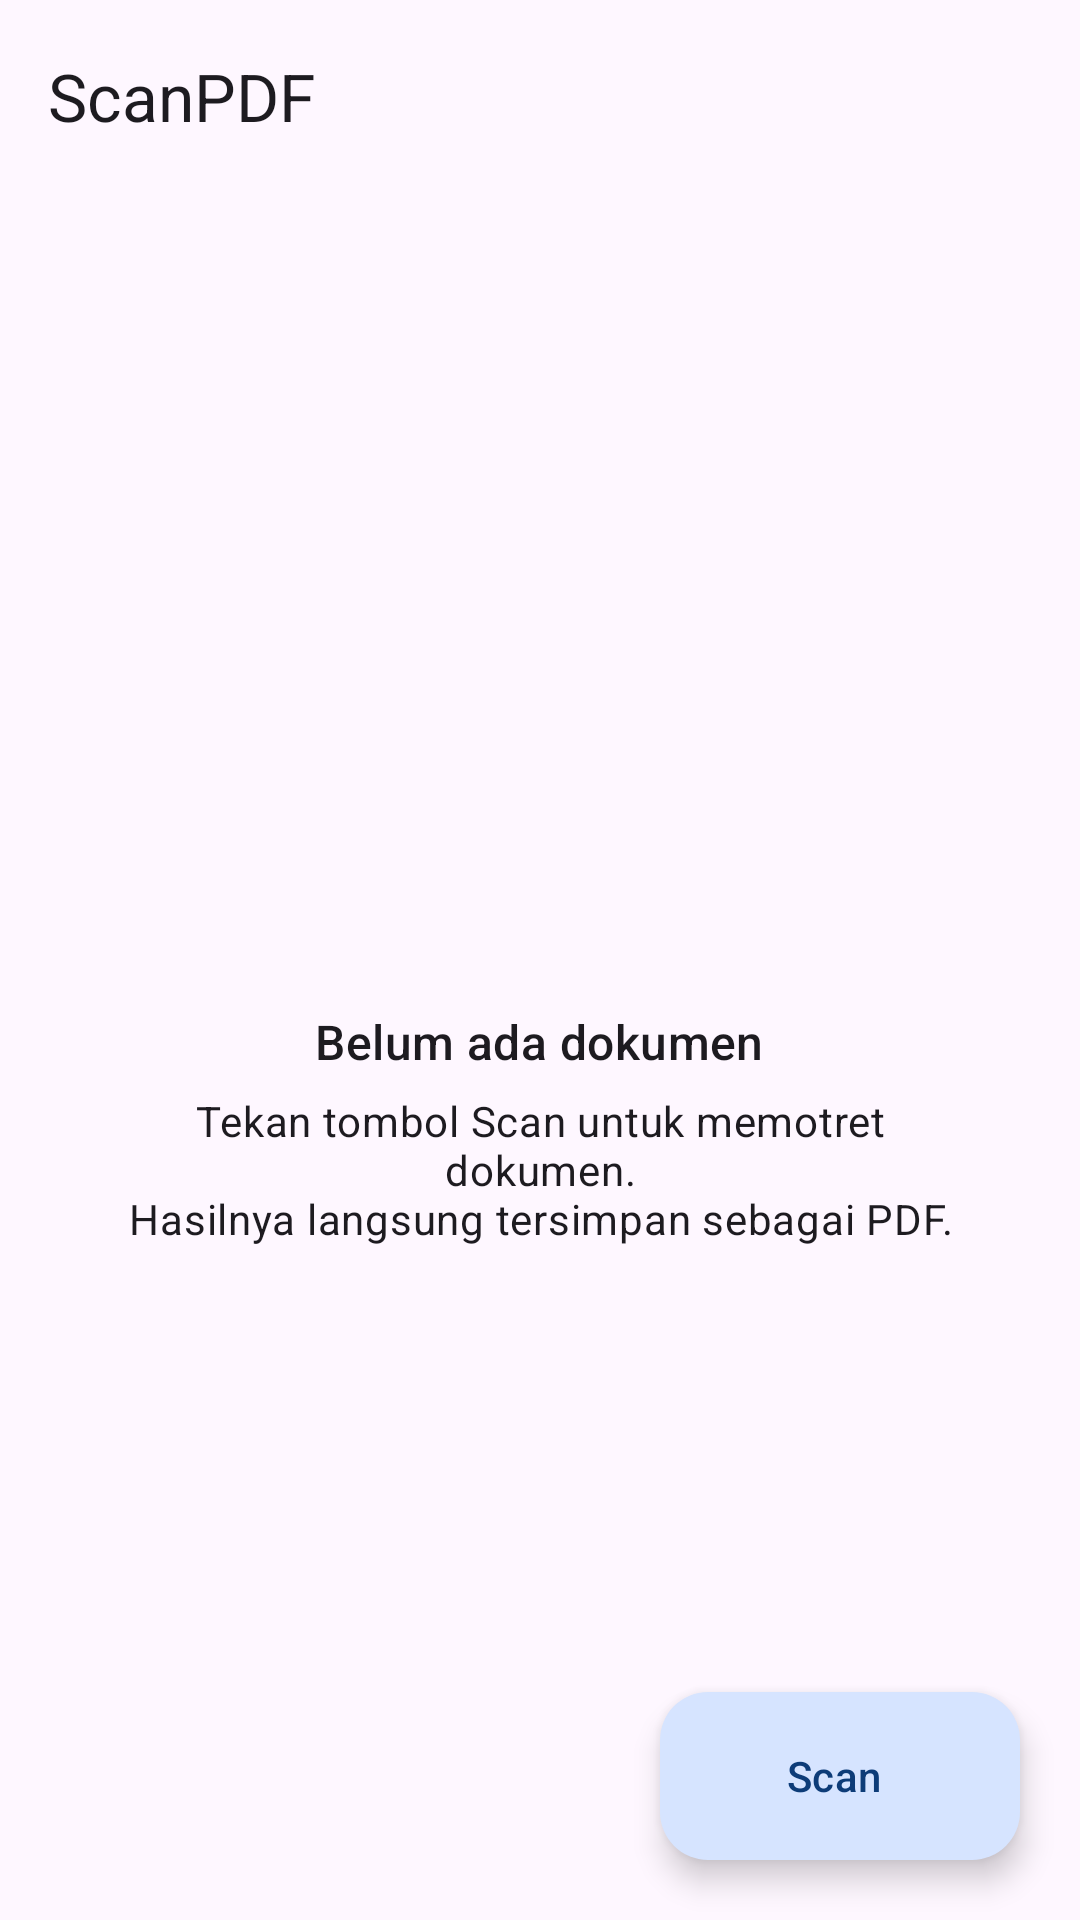

Here is an Android app screen rendered from its layout file. Give the layout XML and the strings, colors and styles it references.
<!-- AndroidManifest.xml: application theme Theme.ScanPDF -->
<!-- res/layout/activity_main.xml -->
<?xml version="1.0" encoding="utf-8"?>
<androidx.coordinatorlayout.widget.CoordinatorLayout xmlns:android="http://schemas.android.com/apk/res/android"
    xmlns:app="http://schemas.android.com/apk/res-auto"
    android:layout_width="match_parent"
    android:layout_height="match_parent"
    android:fitsSystemWindows="true">

    <com.google.android.material.appbar.AppBarLayout
        android:layout_width="match_parent"
        android:layout_height="wrap_content">

        <com.google.android.material.appbar.MaterialToolbar
            android:id="@+id/toolbar"
            android:layout_width="match_parent"
            android:layout_height="?attr/actionBarSize"
            app:title="@string/app_name" />
    </com.google.android.material.appbar.AppBarLayout>

    <androidx.recyclerview.widget.RecyclerView
        android:id="@+id/recycler"
        android:layout_width="match_parent"
        android:layout_height="match_parent"
        android:clipToPadding="false"
        android:paddingTop="6dp"
        android:paddingBottom="96dp"
        app:layout_behavior="@string/appbar_scrolling_view_behavior" />

    <LinearLayout
        android:id="@+id/empty_view"
        android:layout_width="wrap_content"
        android:layout_height="wrap_content"
        android:layout_gravity="center"
        android:gravity="center_horizontal"
        android:orientation="vertical"
        android:padding="32dp">

        <ImageView
            android:layout_width="96dp"
            android:layout_height="96dp"
            android:alpha="0.35"
            android:contentDescription="@null"
            android:src="@drawable/ic_description"
            app:tint="?attr/colorOnSurface" />

        <TextView
            android:layout_width="wrap_content"
            android:layout_height="wrap_content"
            android:layout_marginTop="16dp"
            android:text="@string/empty_title"
            android:textAppearance="?attr/textAppearanceTitleMedium" />

        <TextView
            android:layout_width="wrap_content"
            android:layout_height="wrap_content"
            android:layout_marginTop="6dp"
            android:gravity="center"
            android:text="@string/empty_hint"
            android:textAppearance="?attr/textAppearanceBodyMedium" />
    </LinearLayout>

    <com.google.android.material.floatingactionbutton.ExtendedFloatingActionButton
        android:id="@+id/fab_scan"
        android:layout_width="wrap_content"
        android:layout_height="wrap_content"
        android:layout_gravity="bottom|end"
        android:layout_margin="20dp"
        android:text="@string/scan"
        app:icon="@drawable/ic_camera" />
</androidx.coordinatorlayout.widget.CoordinatorLayout>
<!-- resources referenced by this layout -->
<resources>
  <string name="app_name">ScanPDF</string>
  <string name="empty_hint">Tekan tombol Scan untuk memotret dokumen.\nHasilnya langsung tersimpan sebagai PDF.</string>
  <string name="empty_title">Belum ada dokumen</string>
  <string name="scan">Scan</string>
  <style name="Theme.ScanPDF" parent="Theme.Material3.DayNight.NoActionBar">
          <item name="colorPrimary">@color/brand</item>
          <item name="colorOnPrimary">@android:color/white</item>
          <item name="colorPrimaryContainer">@color/brand_container</item>
          <item name="colorOnPrimaryContainer">@color/brand_dark</item>
          <item name="colorSecondary">@color/brand</item>
      </style>
  <color name="brand">#1565C0</color>
  <color name="brand_container">#D6E4FF</color>
  <color name="brand_dark">#0D3C78</color>
</resources>
